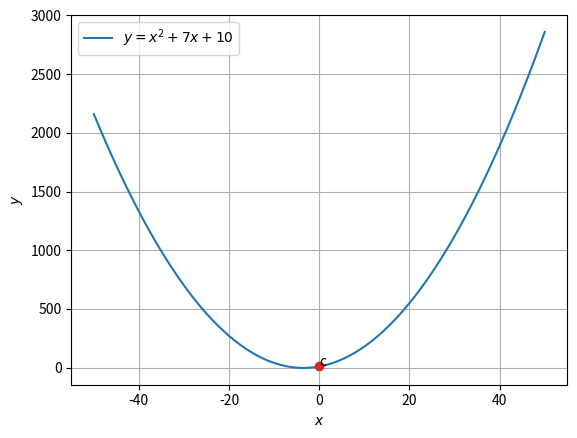

Recreate this plot in Python.
# -*- coding: utf-8 -*-
"""Assignment5.ipynb

Automatically generated by Colaboratory.

Original file is located at
    https://colab.research.google.com/<link-removed>
"""

# -*- coding: utf-8 -*-
"""Assignment-5
Automatically generated by Colaboratory.
Original file is located at
    https://colab.research.google.com/<link-removed>
"""
 
import matplotlib.pyplot as plt
import numpy as np
 
x = np.linspace(-50,50,500)
 
y = x**2+7*x+10
 
a = 1
b = 0
c = 10
 
d1 = -b + np.sqrt(b**2-4*a*c)
d2 = -b - np.sqrt(b**2-4*a*c)
d1 = d1/(2*a)
d2 = d2/(2*a)
 
plt.plot(x,y,label='$y=x^2+7x+10$')
plt.grid()
 
plt.plot(d2,0, 'o')
plt.text(d2,0.6, 'A')
plt.plot(d1, 0, 'o')
plt.text(d1,1.0, 'B')
plt.plot(0,10, 'o')
plt.text(0,10,'c')
 
#show plot
plt.xlabel('$x$');plt.ylabel('$y$')
plt.legend()
 
plt.show()